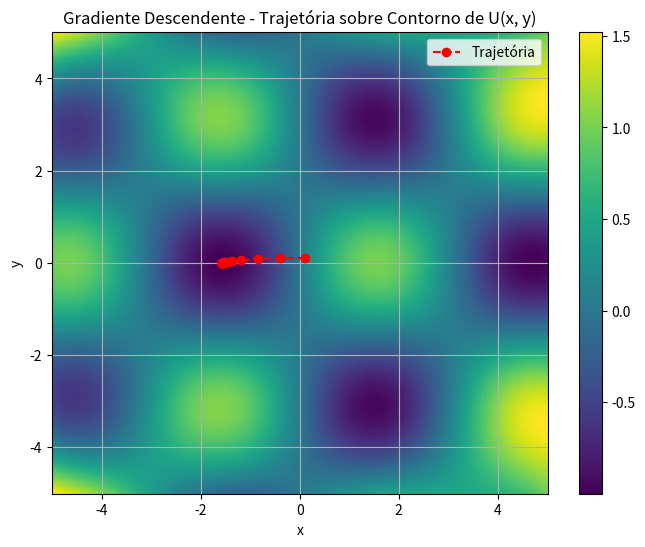
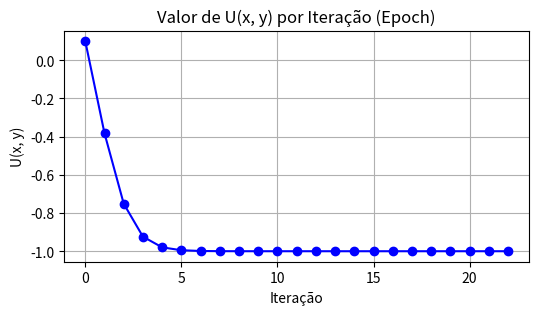
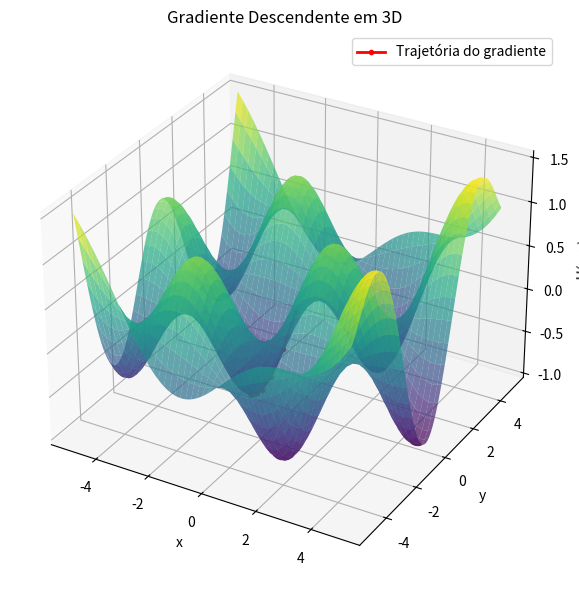

Recreate these plots in Python, in order.
import numpy as np
import matplotlib.pyplot as plt

# Função U(x, y)
def U(x, y):
    return np.sin(x) * np.cos(y) + 2 * (x * y)**2 / 1000

# Gradiente da função
def grad_U(x, y):
    dU_dx = np.cos(x) * np.cos(y) + (4 * x * y**2) / 1000
    dU_dy = -np.sin(x) * np.sin(y) + (4 * x**2 * y) / 1000
    return dU_dx, dU_dy

# Hiperparâmetros
alpha = 0.5
max_iter = 200
epsilon = 1e-6
x, y = 0.1, 0.1  # Posição inicial

# Armazenar trajetória
xs, ys, us = [x], [y], [U(x, y)]

# Gradiente descendente
for _ in range(max_iter):
    grad_x, grad_y = grad_U(x, y)
    grad_norm = np.sqrt(grad_x**2 + grad_y**2)
    if grad_norm < epsilon:
        print("Convergência atingida!")
        break
    x -= alpha * grad_x
    y -= alpha * grad_y
    xs.append(x)
    ys.append(y)
    us.append(U(x, y))
else:
    print("Máximo de iterações atingido.")

# Gráfico (a): Contorno com trajetória
x_vals = np.linspace(-5, 5, 400)
y_vals = np.linspace(-5, 5, 400)
X, Y = np.meshgrid(x_vals, y_vals)
Z = U(X, Y)

plt.figure(figsize=(8, 6))
contour = plt.pcolormesh(X, Y, Z, shading='auto', cmap='viridis')
plt.colorbar(contour)
plt.plot(xs, ys, 'r--o', label='Trajetória')
plt.title('Gradiente Descendente - Trajetória sobre Contorno de U(x, y)')
plt.xlabel('x')
plt.ylabel('y')
plt.legend()
plt.grid(True)
plt.show()

# Gráfico (b): Valor de U ao longo das iterações
plt.figure(figsize=(6, 3))
plt.plot(us, 'b-o')
plt.title('Valor de U(x, y) por Iteração (Epoch)')
plt.xlabel('Iteração')
plt.ylabel('U(x, y)')
plt.grid(True)
plt.show()

# Malha para gráfico 3D
x_vals = np.linspace(-5, 5, 200)
y_vals = np.linspace(-5, 5, 200)
X, Y = np.meshgrid(x_vals, y_vals)
Z = U(X, Y)

# Gráfico 3D
fig = plt.figure(figsize=(10, 6))
ax = fig.add_subplot(111, projection='3d')
ax.plot_surface(X, Y, Z, cmap='viridis', alpha=0.7)
ax.plot(xs, ys, us, 'r.-', label='Trajetória do gradiente', linewidth=2)
ax.set_title('Gradiente Descendente em 3D')
ax.set_xlabel('x')
ax.set_ylabel('y')
ax.set_zlabel('U(x, y)')
ax.legend()
plt.tight_layout()
plt.show()
